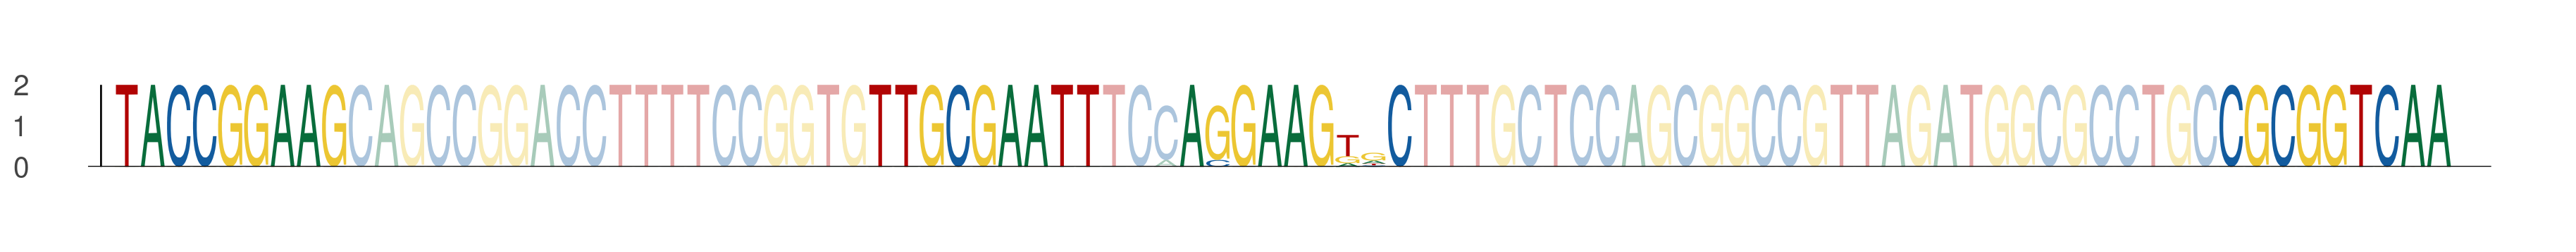

Data behind this chart, as committed beside it:
seq_index, start_position, end_position, is_reversed_complement
5071, 40, 49, 0
5071, 69, 78, 0
5071, 81, 90, 0
5071, 121, 130, 0
4183, 40, 49, 0
4183, 69, 78, 0
4183, 81, 90, 0
4183, 121, 130, 0
1978, 40, 49, 0
1978, 69, 78, 0
1978, 81, 90, 0
1978, 121, 130, 0
6018, 40, 49, 0
6018, 69, 78, 0
6018, 81, 90, 0
6018, 121, 130, 0
3247, 40, 49, 0
3247, 69, 78, 0
3247, 81, 90, 0
3247, 121, 130, 0
4919, 40, 49, 0
4919, 69, 78, 0
4919, 81, 90, 0
4919, 121, 130, 0
5177, 40, 49, 0
5177, 69, 78, 0
5177, 81, 90, 0
5177, 121, 130, 0
1879, 40, 49, 0
1879, 69, 78, 0
1879, 81, 90, 0
1879, 121, 130, 0
1384, 40, 49, 0
1384, 69, 78, 0
1384, 81, 90, 0
1384, 121, 130, 0
